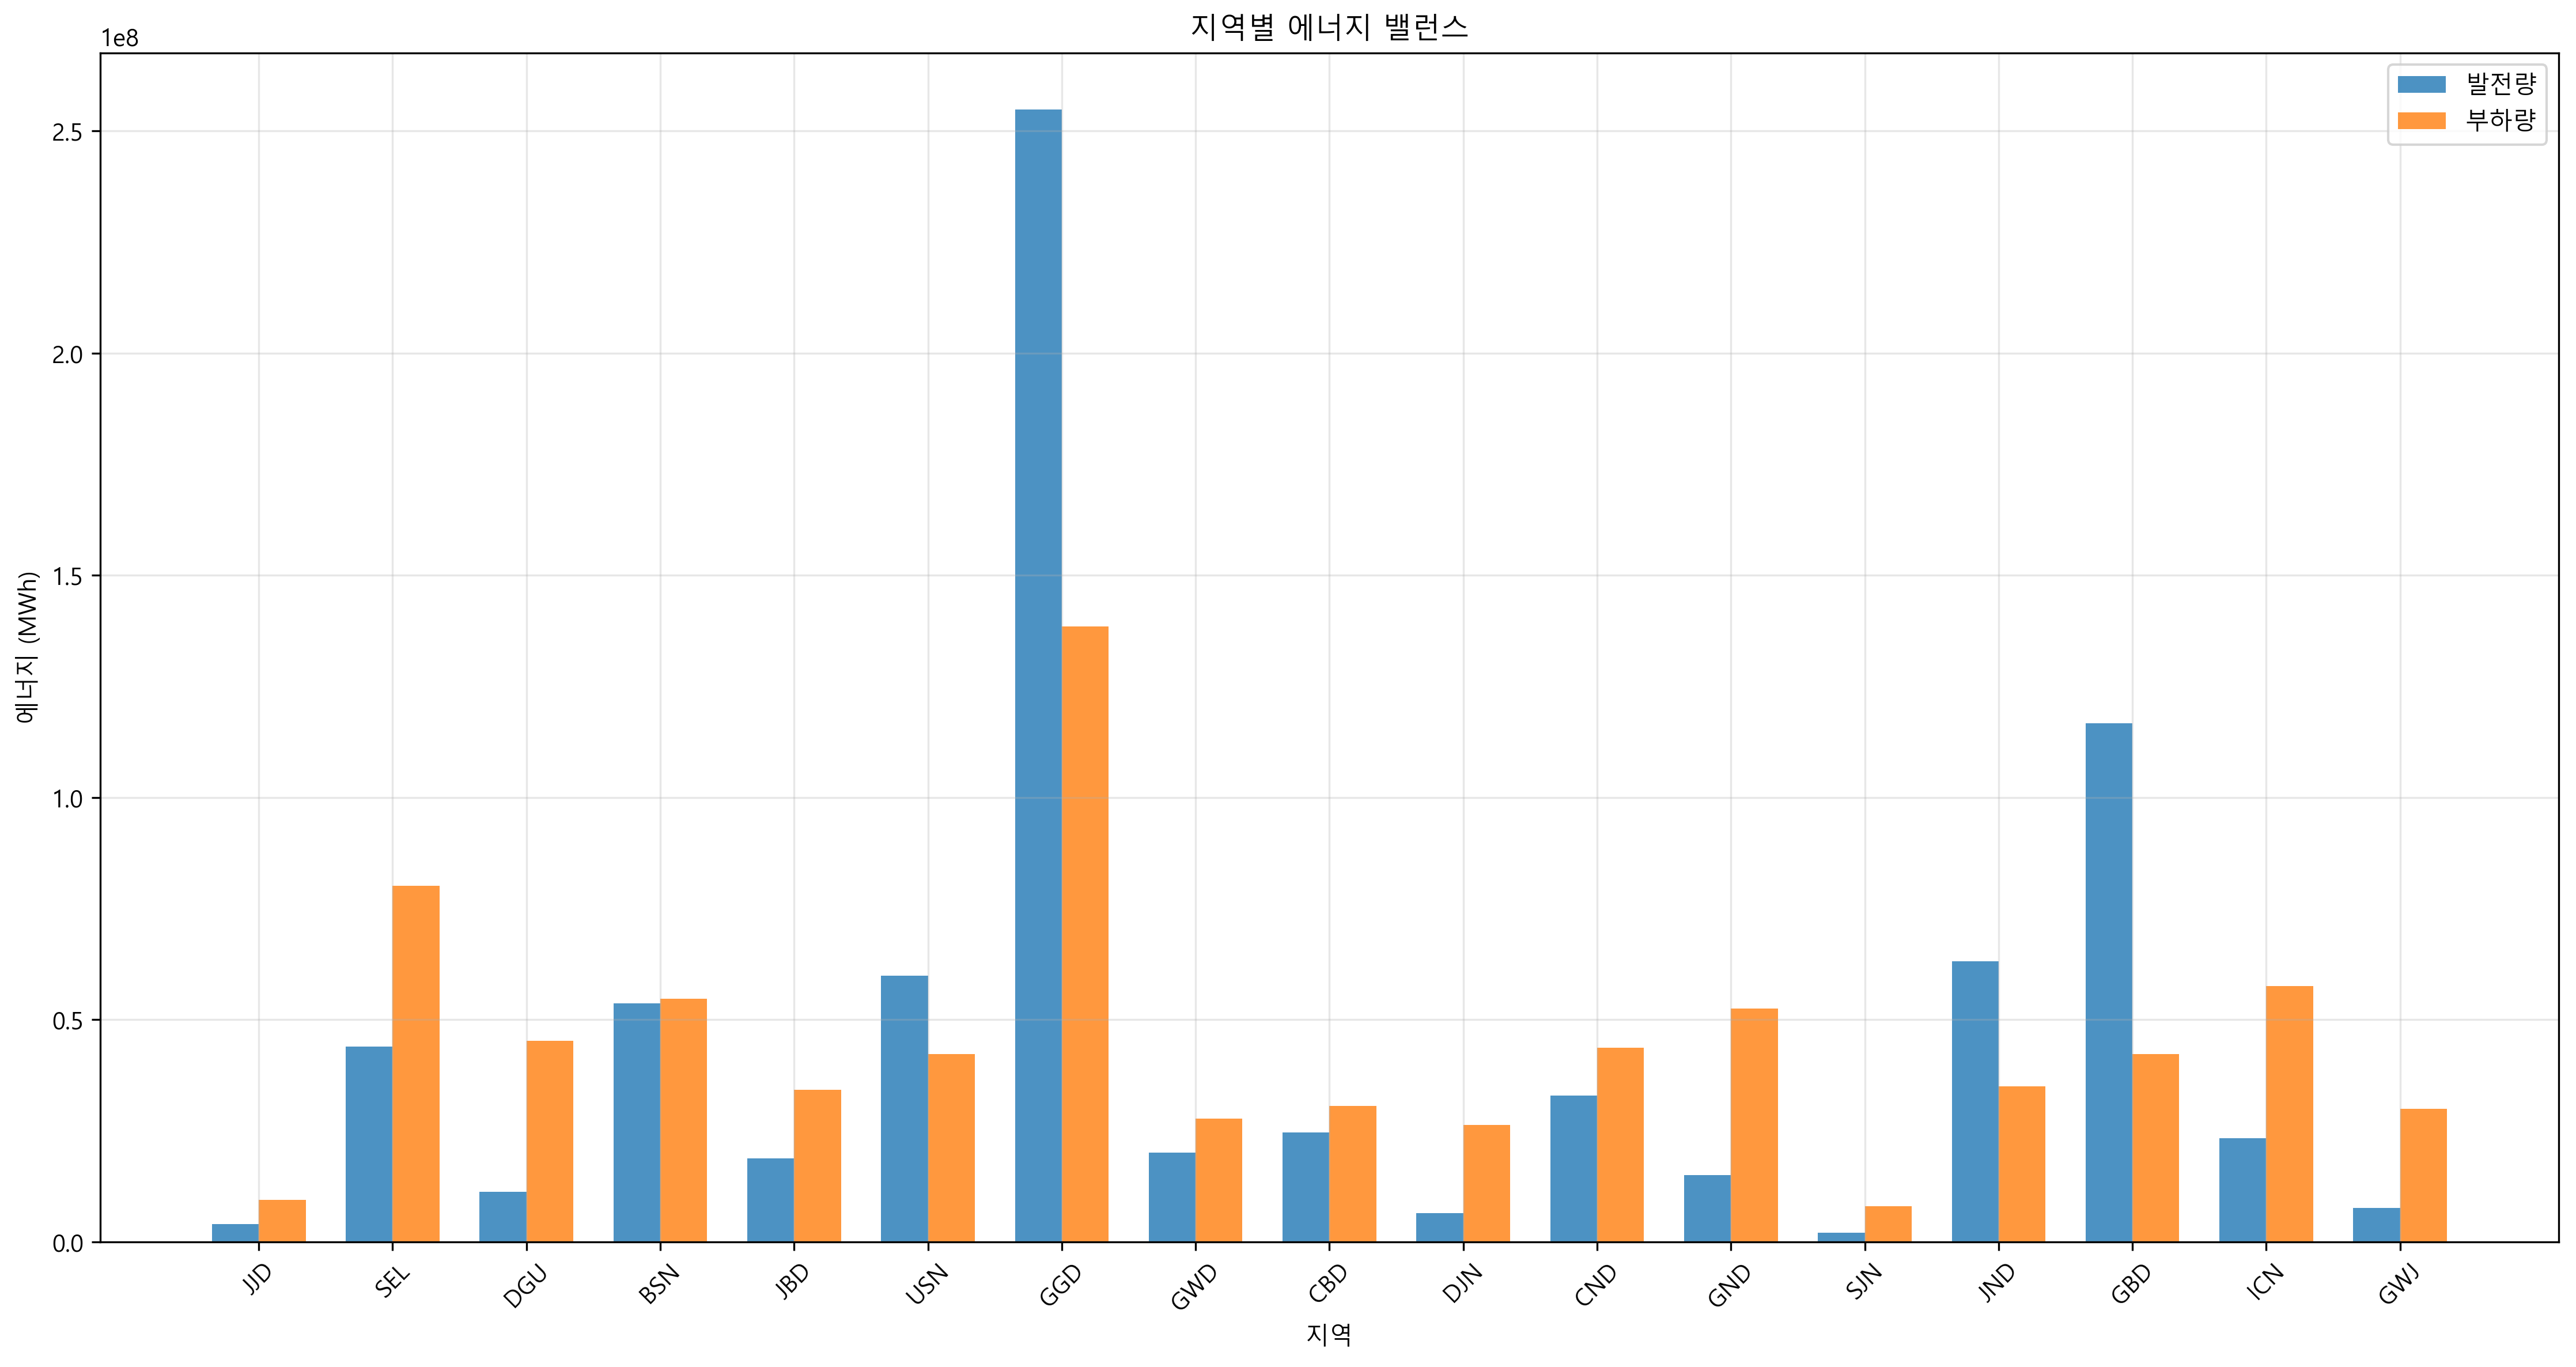

The data file committed next to this chart (first rows):
지역, 발전량(MWh), 부하량(MWh), 밸런스(MWh)
JJD, 3988531, 9472844, -5484313
SEL, 43942923, 80143024, -36200101
DGU, 11168891, 45168731, -33999841
BSN, 53650519, 54641575, -991056
JBD, 18755738, 34242463, -15486725
USN, 59841438, 42251648, 17589790
GGD, 254876989, 138423277, 116453712
GWD, 20031493, 27686702, -7655209
CBD, 24626739, 30603786, -5977047
DJN, 6380025, 26223043, -19843018
CND, 32862499, 43715307, -10852808
GND, 14939882, 52456322, -37516440
SJN, 1966506, 8009185, -6042679
JND, 63153757, 34974293, 28179464
GBD, 116670455, 42251648, 74418807
ICN, 23256001, 57558659, -34302657
GWJ, 7582077, 29871956, -22289880
